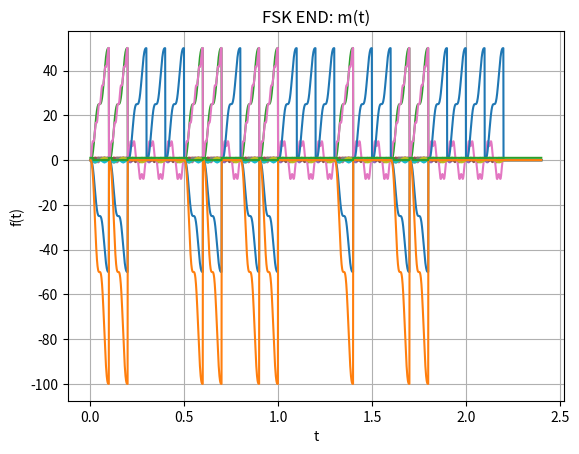

Reproduce this figure in Python.
import math
from math import log10, sqrt
from matplotlib import pyplot as plt

byte_array = "abc".encode()
binary_int = int.from_bytes(byte_array, "little")
binary_string = format(binary_int, "08b")
lista = list(binary_string)

# print(lista) #['1', '1', '0', '0', '0', '1']

N = 1
ts = 0.05

A1 = 0
A0 = 1.0
fi = math.pi
Tb = 0.1
fi0 = 0
fi1 = math.pi
A = 1
ft = N * pow(Tb, -1)
ft0 = (N + 1) / Tb
ft1 = (N + 2) / Tb

fs = 1000
Tbp = int(Tb*fs)


def za(m, tn, opcja):
    if ((m == '0') and (opcja == 0)):
        return A1 * math.sin(2 * math.pi * ft * tn + fi)
    else:
        return A0 * math.sin(2 * math.pi * ft * tn + fi)


def zf(m, tn, opcja):
    if ((m == '0') and (opcja == 0)):
        return A * math.sin(2 * math.pi * ft0 * tn + fi)
    else:
        return A * math.sin(2 * math.pi * ft1 * tn + fi)


def zp(m, tn, opcja):
    if ((m == '0') or (opcja == 10)):
        return A * math.sin(2 * math.pi * ft * tn + fi0)
    if(opcja == 11):
        return A * math.sin(2 * math.pi * ft * tn + fi1)
    else:
        return A * math.sin(2 * math.pi * ft * tn + fi1)


def funkcja1(funkcja, opcja):
    tZero = 0
    tN = 2.4
    deltaT = (1.0/fs)
    tn = tZero
    n = 0
    # To zadania 2 ustawiam tN na 2.4 ponieważ abc * 8 bitów to 2.4 ( eby wyświetlić cały sygnał)
    x = 0
    # do zadania 3 tn = 1
    tab = []
    tab2 = []
    while(tn <= tN):

        tab.append(tn)
        if(x < len(lista)-1):
            m = lista[x]
            tab2.append(funkcja(m, tn, opcja))
        else:
            tab2.append(0)

        if((Tb * (x + 1)) < tn):
            x = x+1

        tn = tZero + (n * deltaT)
        n = n + 1
    return tab, tab2


def mnozenie(Z_tablica, S_tablica):
    tZero = 0
    tN = 2.4
    deltaT = (1.0/fs)
    tn = tZero
    n = 0
    tab = []
    tab2 = []
    while(tn <= tN):
        tab.append(tn)
        tab2.append(Z_tablica[n]*S_tablica[n])
        tn = tZero + (n * deltaT)
        n = n + 1
    return tab, tab2


def calka(X_tablica):
    tZero = 0
    tN = 2.4
    deltaT = (1.0/fs)
    tn = tZero
    n = 0
    tab = []
    tab2 = []
    while(tn <= tN):
        tab.append(tn)
        var = X_tablica[n]
        for j in range(0, n % Tbp, 1):
            var = var + X_tablica[n-j]
        tab2.append(var)
        tn = tZero + (n * deltaT)
        n = n + 1
    return tab, tab2


def calkaFSK(X_tablica, X2_tablica):
    tZero = 0
    tN = 2.4
    deltaT = (1.0/fs)
    tn = tZero
    n = 0
    tab = []
    tab2 = []
    while(tn <= tN):
        tab.append(tn)
        var = X_tablica[n]
        var2 = X2_tablica[n]
        for j in range(0, n % Tbp, 1):
            var = var + X_tablica[n-j]
            var2 = var2 + X2_tablica[n-j]
        tab2.append(var-var2)
        tn = tZero + (n * deltaT)
        n = n + 1
    return tab, tab2


def end(P_tablica, H):
    tZero = 0
    tN = 2.4
    deltaT = (1.0/fs)
    tn = tZero
    n = 0
    tab = []
    tab2 = []
    while(tn <= tN):
        tab.append(tn)
        if(P_tablica[n] > H):
            tab2.append(1)
        else:
            tab2.append(0)
        tn = tZero + (n * deltaT)
        n = n + 1
    return tab, tab2


def wyswietlanie(nazwa, ylabel, sygnal):
    plt.plot(ylabel, sygnal)
    plt.title(nazwa)
    plt.xlabel('t')
    plt.ylabel('f(t)')
    plt.grid()
    plt.show()
    return


tab, tab2 = funkcja1(za, 0)
tabb, tabb2 = funkcja1(zf, 0)
tabbb, tabbb2 = funkcja1(zp, 0)

tab_s, tab2_s = funkcja1(za, 1)
tabb_s, tabb2_s = funkcja1(zf, 1)
tabbb_s, tabbb2_s = funkcja1(zp, 10)  # bo tutaj biorę sf1(t)
fsk_, fsk_2 = funkcja1(zp, 11)  # fsk2

tab_xs, tab2_xs = mnozenie(tab2, tab2_s)
tabb_xs, tabb2_xs = mnozenie(tabb2, tabb2_s)
tabbb_xs, tabbb2_xs = mnozenie(tabbb2, tabbb2_s)
fsk_s, fsk_s2 = mnozenie(tabbb2, fsk_2)

tab_calka, tab2_calka = calka(tab2_xs)
tabb_calka, tabb2_calka = calka(tabb2_xs)
tabbb_calka, tabbb2_calka = calka(tabbb2_xs)
fsk_calka, fsk2_calka = calkaFSK(tabbb2_xs, fsk_s2)  # fsk sf1 - sf2


tab_end, tab2_end = end(tab2_calka, 10)  # wysokość 10
tabb_end, tabb2_end = end(tabb2_calka, 20)  # wysokość 20
tabbb_end, tabbb2_end = end(fsk2_calka, -10)  # - 10 bo rysuje do góry nogami

# FSK sf1 - sf2


wyswietlanie('ASK: z(t)', tab, tab2)
wyswietlanie('ASK MNOŻENIE: x(t)', tab_xs, tab2_xs)
wyswietlanie('ASK CAŁKA: p(t)', tab_calka, tab2_calka)
wyswietlanie('ASK END: m(t)', tab_end, tab2_end)

wyswietlanie('PSK: z(t)', tabb, tabb2)
wyswietlanie('PSK MNOŻENIE: x(t)', tabb_xs, tabb2_xs)
wyswietlanie('PSK CAŁKA: p(t)', tabb_calka, tabb2_calka)
wyswietlanie('PSK END: m(t)', tabb_end, tabb2_end)

wyswietlanie('FSK: z(t)', tabbb, tabbb2)
wyswietlanie('FSK MNOŻENIE: x(t)', tabbb_xs, tabbb2_xs)
wyswietlanie('FSK CAŁKA: p(t)', tabbb_calka, tabbb2_calka)
wyswietlanie('FSK CAŁKA: sf1 - sf2', fsk_calka, fsk2_calka)
wyswietlanie('FSK END: m(t)', tabbb_end, tabbb2_end)
